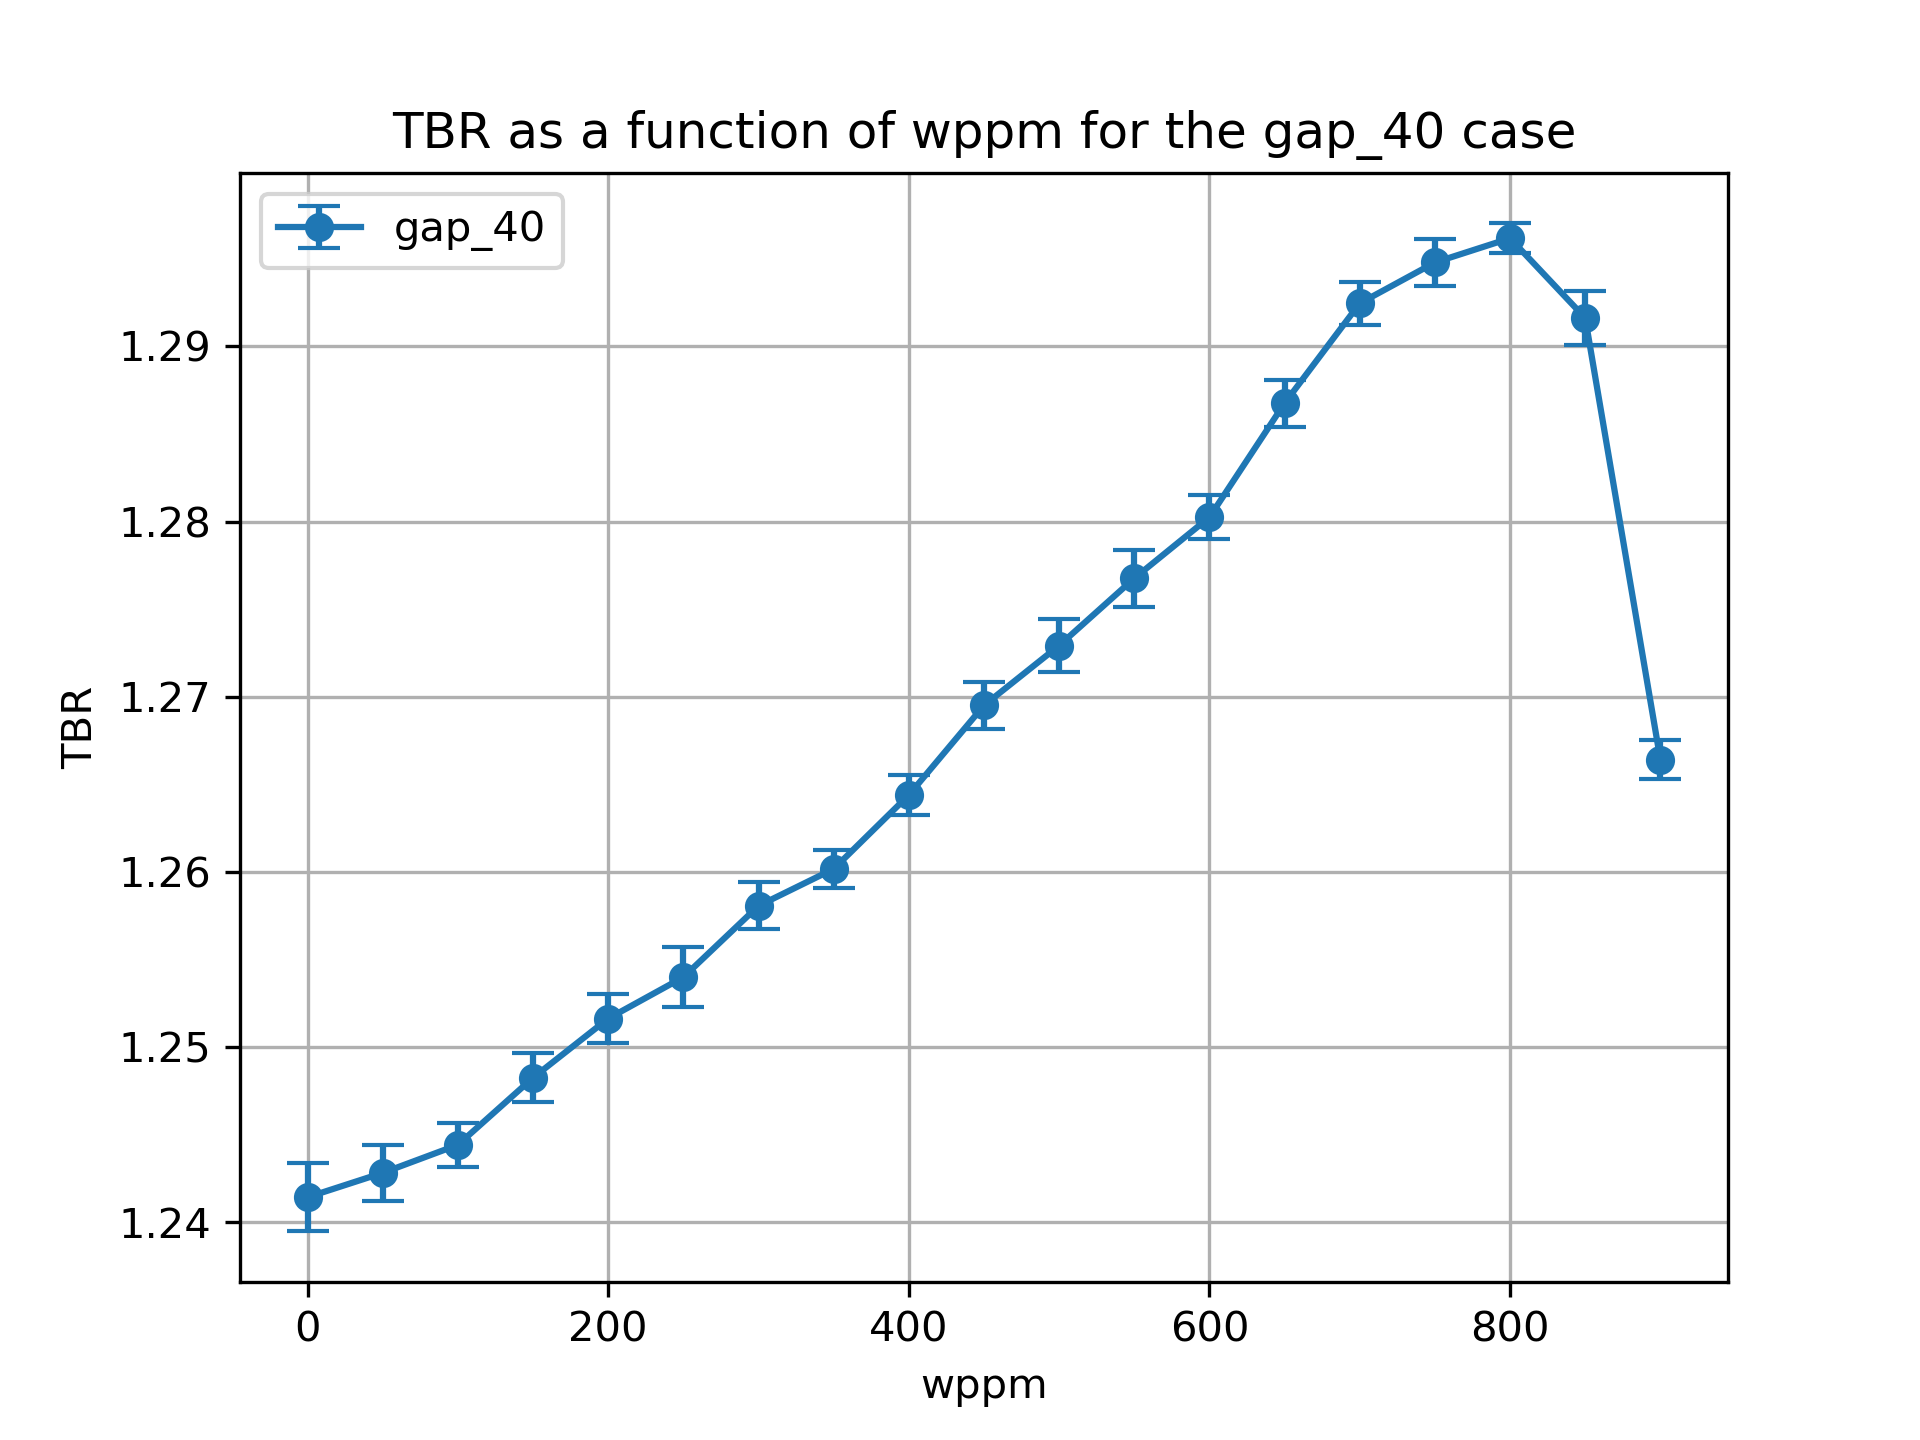

The data file committed next to this chart (first rows):
cell, nuclide, score, mean, std. dev., wppm
6, Li6, (n,Xt), 0.09077, 0.0002016, 0.0
6, Li7, (n,Xt), 0.01892, 2.61881637479172e-05, 0.0
10, Li6, (n,Xt), 0.9741, 0.001894, 0.0
10, Li7, (n,Xt), 0.06593, 9.69299092503788e-05, 0.0
13, Li6, (n,Xt), 0.08967, 0.0003614, 0.0
13, Li7, (n,Xt), 0.002063, 1.3190943948541866e-05, 0.0
20, Li6, (n,Xt), 0.09051, 0.0002165, 50.0
20, Li7, (n,Xt), 0.01872, 2.5156230715833907e-05, 50.0
23, Li6, (n,Xt), 0.9759, 0.001533, 50.0
23, Li7, (n,Xt), 0.06492, 9.921574435309852e-05, 50.0
26, Li6, (n,Xt), 0.09077, 0.0003053, 50.0
26, Li7, (n,Xt), 0.002004, 1.4336938735096915e-05, 50.0
39, Li7, (n,Xt), 0.001948, 1.3899957372726331e-05, 100.0
39, Li6, (n,Xt), 0.09187, 0.0002829, 100.0
36, Li7, (n,Xt), 0.06388, 0.0001175, 100.0
33, Li6, (n,Xt), 0.09048, 0.0001734, 100.0
33, Li7, (n,Xt), 0.0185, 2.4700249317034493e-05, 100.0
36, Li6, (n,Xt), 0.9777, 0.001205, 100.0
46, Li6, (n,Xt), 0.09012, 0.0001837, 150.0
46, Li7, (n,Xt), 0.01828, 2.8158828855056405e-05, 150.0
49, Li6, (n,Xt), 0.9825, 0.001345, 150.0
49, Li7, (n,Xt), 0.06273, 0.0001257, 150.0
52, Li6, (n,Xt), 0.09273, 0.0002617, 150.0
52, Li7, (n,Xt), 0.001883, 1.254223386415549e-05, 150.0
65, Li7, (n,Xt), 0.001833, 1.8745098866553203e-05, 200.0
62, Li7, (n,Xt), 0.0614, 0.0001159, 200.0
65, Li6, (n,Xt), 0.09394, 0.0002428, 200.0
59, Li7, (n,Xt), 0.01803, 2.3655304844271902e-05, 200.0
62, Li6, (n,Xt), 0.9864, 0.001367, 200.0
59, Li6, (n,Xt), 0.08998, 0.0002178, 200.0
72, Li6, (n,Xt), 0.08996, 0.0001878, 250.0
72, Li7, (n,Xt), 0.01775, 2.367808300090881e-05, 250.0
75, Li6, (n,Xt), 0.9888, 0.001618, 250.0
75, Li7, (n,Xt), 0.06, 0.0001252, 250.0
78, Li6, (n,Xt), 0.09574, 0.000468, 250.0
78, Li7, (n,Xt), 0.001774, 2.03406771651238e-05, 250.0
91, Li6, (n,Xt), 0.09755, 0.0005652, 300.0
88, Li7, (n,Xt), 0.0585, 0.0001197, 300.0
91, Li7, (n,Xt), 0.001692, 1.6699788146748708e-05, 300.0
85, Li7, (n,Xt), 0.01743, 2.021567783945526e-05, 300.0
85, Li6, (n,Xt), 0.08932, 0.0001424, 300.0
88, Li6, (n,Xt), 0.9936, 0.001206, 300.0
104, Li6, (n,Xt), 0.09828, 0.0006161, 350.0
101, Li7, (n,Xt), 0.05687, 0.0001173, 350.0
104, Li7, (n,Xt), 0.001618, 1.1722784913151594e-05, 350.0
98, Li7, (n,Xt), 0.01708, 2.012236092750328e-05, 350.0
98, Li6, (n,Xt), 0.08896, 0.0001203, 350.0
101, Li6, (n,Xt), 0.9974, 0.0008607, 350.0
111, Li6, (n,Xt), 0.08868, 0.0002049, 400.0
111, Li7, (n,Xt), 0.0167, 1.793217887718178e-05, 400.0
114, Li6, (n,Xt), 1.002, 0.0009852, 400.0
114, Li7, (n,Xt), 0.05499, 0.0001086, 400.0
117, Li6, (n,Xt), 0.1008, 0.0004774, 400.0
117, Li7, (n,Xt), 0.001525, 1.3086793560900533e-05, 400.0
130, Li6, (n,Xt), 0.1034, 0.0005035, 450.0
130, Li7, (n,Xt), 0.001418, 1.3539313411494354e-05, 450.0
127, Li7, (n,Xt), 0.05299, 0.00012, 450.0
127, Li6, (n,Xt), 1.007, 0.001237, 450.0
124, Li7, (n,Xt), 0.01627, 1.7577773457981908e-05, 450.0
124, Li6, (n,Xt), 0.0881, 0.0002315, 450.0
... 54 more rows
